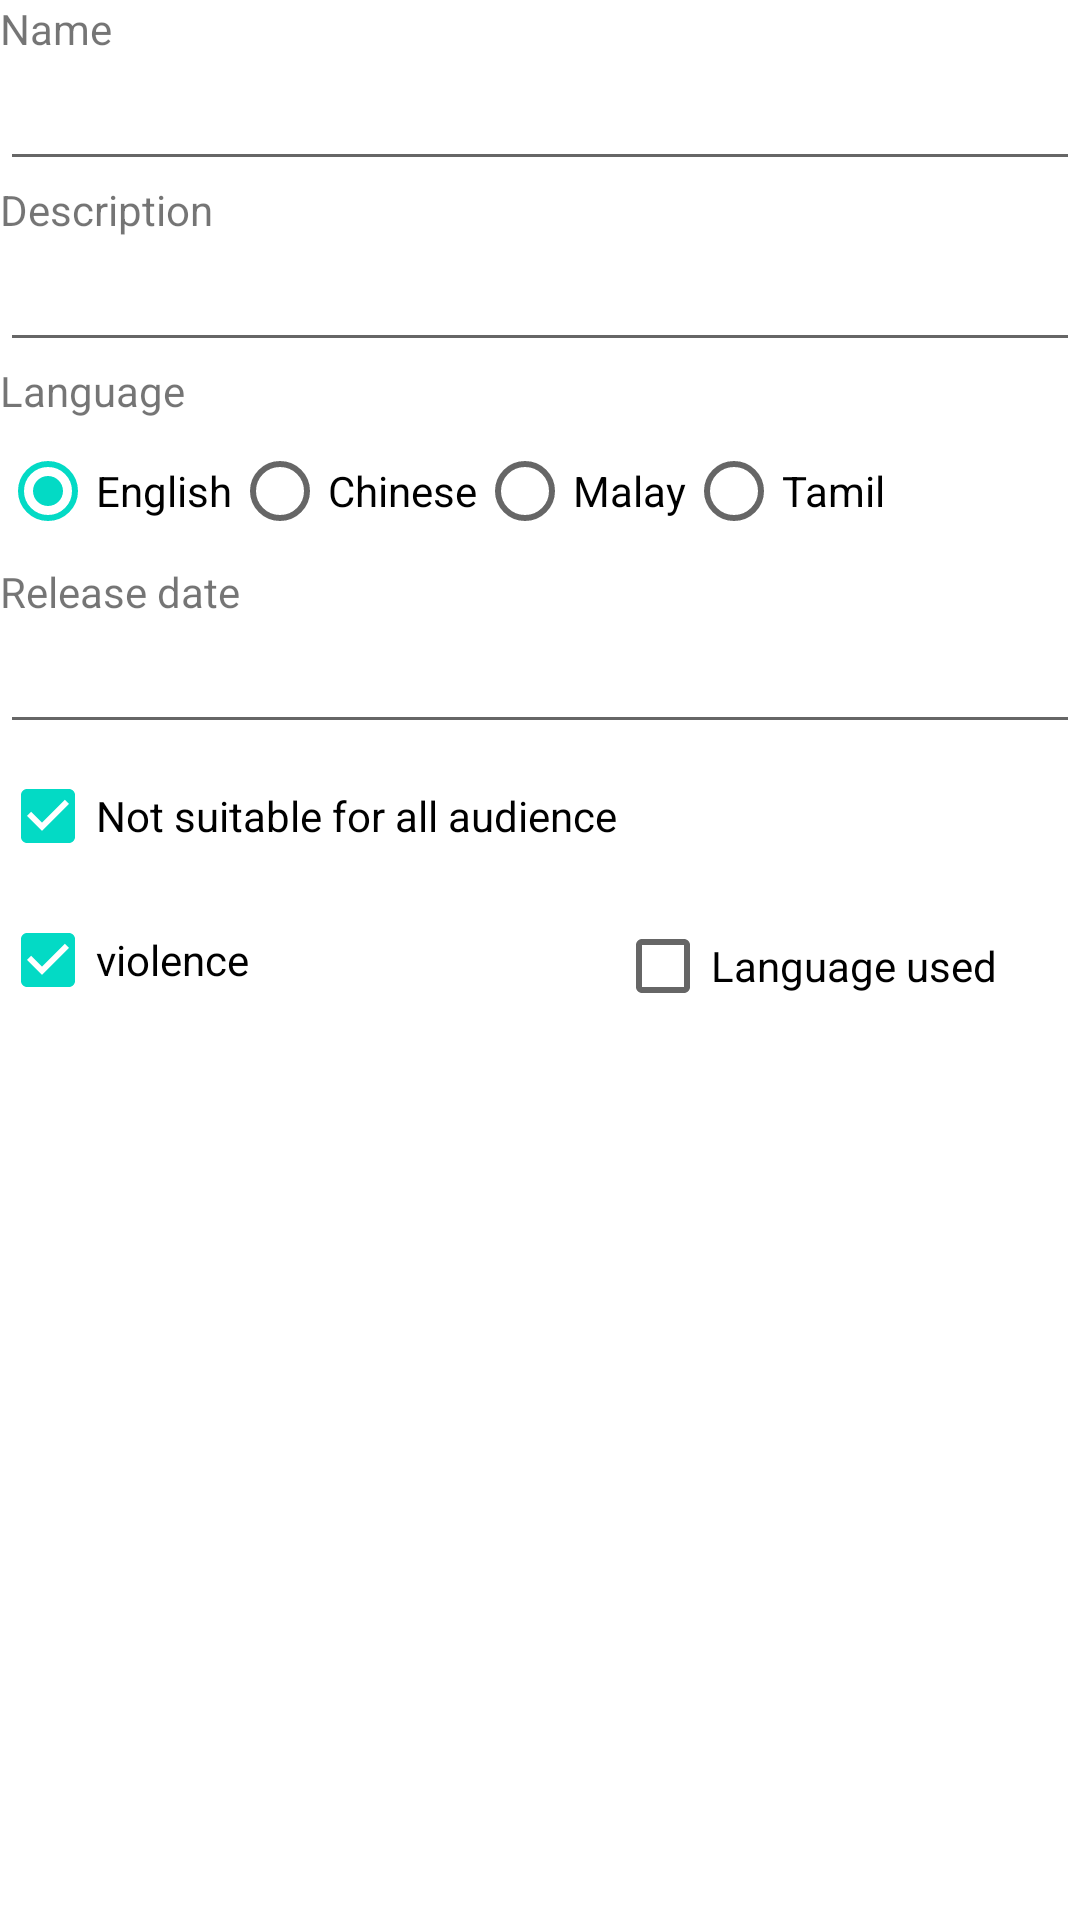

This screen was rendered from an Android layout file. Write that file and the resources it references.
<!-- AndroidManifest.xml: application theme Theme.MovieRater_200864D -->
<!-- res/layout/activity_edit_movie.xml -->
<?xml version="1.0" encoding="utf-8"?>
<RelativeLayout xmlns:android="http://schemas.android.com/apk/res/android"
    xmlns:app="http://schemas.android.com/apk/res-auto"
    xmlns:tools="http://schemas.android.com/tools"
    android:layout_width="match_parent"
    android:layout_height="match_parent"
    tools:context=".AddMovieActivity"
    android:orientation="vertical">
    <TextView
        android:id="@+id/titleEditTV"
        android:layout_width="wrap_content"
        android:layout_height="wrap_content"
        android:text="@string/name"
        />

    <EditText
        android:id="@+id/titleEditET"
        android:layout_width="match_parent"
        android:layout_height="wrap_content"
        android:layout_below="@+id/titleEditTV"
        android:text="" />

    <TextView
        android:id="@+id/descriptionEditTV"
        android:layout_width="wrap_content"
        android:layout_height="wrap_content"
        android:layout_below="@id/titleEditET"
        android:text="@string/description"
        />

    <EditText
        android:id="@+id/descriptionEditET"
        android:layout_width="match_parent"
        android:layout_height="wrap_content"
        android:layout_below="@id/descriptionEditTV"
        android:text="" />

    <TextView
        android:id="@+id/languageEditTV"
        android:layout_width="wrap_content"
        android:layout_height="wrap_content"
        android:layout_below="@id/descriptionEditET"
        android:text="@string/language"
        />

    <RadioGroup
        android:orientation="horizontal"
        android:id="@+id/languageEditRbtn"
        android:layout_width="match_parent"
        android:layout_height="wrap_content"
        android:layout_below="@id/languageEditTV">

        <RadioButton
            android:id="@+id/rbtnEnglish"
            android:text="@string/radioBtnEnglish"
            android:layout_width="wrap_content"
            android:layout_height="wrap_content"
            android:checked="true"/>
        <RadioButton
            android:text="@string/radioBtnChinese"
            android:id="@+id/rbtnChinese"
            android:layout_width="wrap_content"
            android:layout_height="wrap_content" />
        <RadioButton
            android:text="@string/radioBtnMalay"
            android:id="@+id/rbtnMalay"
            android:layout_width="wrap_content"
            android:layout_height="wrap_content" />
        <RadioButton
            android:text="@string/radioBtnTamil"
            android:id="@+id/rbtnTamil"
            android:layout_width="wrap_content"
            android:layout_height="wrap_content" />
    </RadioGroup>

    <TextView
        android:id="@+id/releaseDateEditTV"
        android:layout_width="wrap_content"
        android:layout_height="wrap_content"
        android:layout_below="@id/languageEditRbtn"
        android:text="@string/release_date"
        />
    <EditText
        android:id="@+id/releaseDateEditET"
        android:layout_width="match_parent"
        android:layout_height="wrap_content"
        android:layout_below="@id/releaseDateEditTV"
        android:text=""
        />

    <CheckBox
        android:id="@+id/chkBoxAudience"
        android:layout_width="match_parent"
        android:layout_height="wrap_content"
        android:layout_below="@id/releaseDateEditET"
        android:text="@string/not_suitable_for_all_audience"
        android:checked="true"/>

    
    <CheckBox
        android:id="@+id/chkBoxViolence"
        android:layout_width="wrap_content"
        android:layout_height="wrap_content"
        android:checked="true"
        android:layout_toRightOf="@id/chkBoxViolence"
        android:layout_below="@id/chkBoxAudience"
        android:text="@string/violence" />

    <CheckBox
        android:id="@+id/chkBoxLanguageUsed"
        android:layout_width="wrap_content"
        android:layout_height="wrap_content"
        android:layout_below="@id/chkBoxAudience"
        android:layout_centerHorizontal="true"
        android:layout_marginLeft="122dp"
        android:layout_marginTop="2dp"
        android:layout_toRightOf="@id/chkBoxViolence"
        android:text="@string/language_used" />


</RelativeLayout>
<!-- resources referenced by this layout -->
<resources>
  <string name="description">Description</string>
  <string name="language">Language</string>
  <string name="language_used">Language used</string>
  <string name="name">Name</string>
  <string name="not_suitable_for_all_audience">Not suitable for all audience</string>
  <string name="radioBtnChinese">Chinese</string>
  <string name="radioBtnEnglish">English</string>
  <string name="radioBtnMalay">Malay</string>
  <string name="radioBtnTamil">Tamil</string>
  <string name="release_date">Release date</string>
  <string name="violence">violence</string>
  <style name="Theme.MovieRater_200864D" parent="Theme.MaterialComponents.DayNight.DarkActionBar">
          
          <item name="colorPrimary">@color/teal_200</item>
          <item name="colorPrimaryVariant">@color/teal_700</item>
          <item name="colorOnPrimary">@color/white</item>
          
          <item name="colorSecondary">@color/teal_200</item>
          <item name="colorSecondaryVariant">@color/teal_700</item>
          <item name="colorOnSecondary">@color/black</item>
          
          <item name="android:statusBarColor" tools:targetApi="l">?attr/colorPrimaryVariant</item>
          
      </style>
  <!-- not gathered from this repository: default colours our renderer supplied (Android Studio template values) -->
  <color name="teal_200">#FF03DAC5</color>
  <color name="teal_700">#FF018786</color>
  <color name="black">#FF000000</color>
  <color name="white">#FFFFFFFF</color>
</resources>
